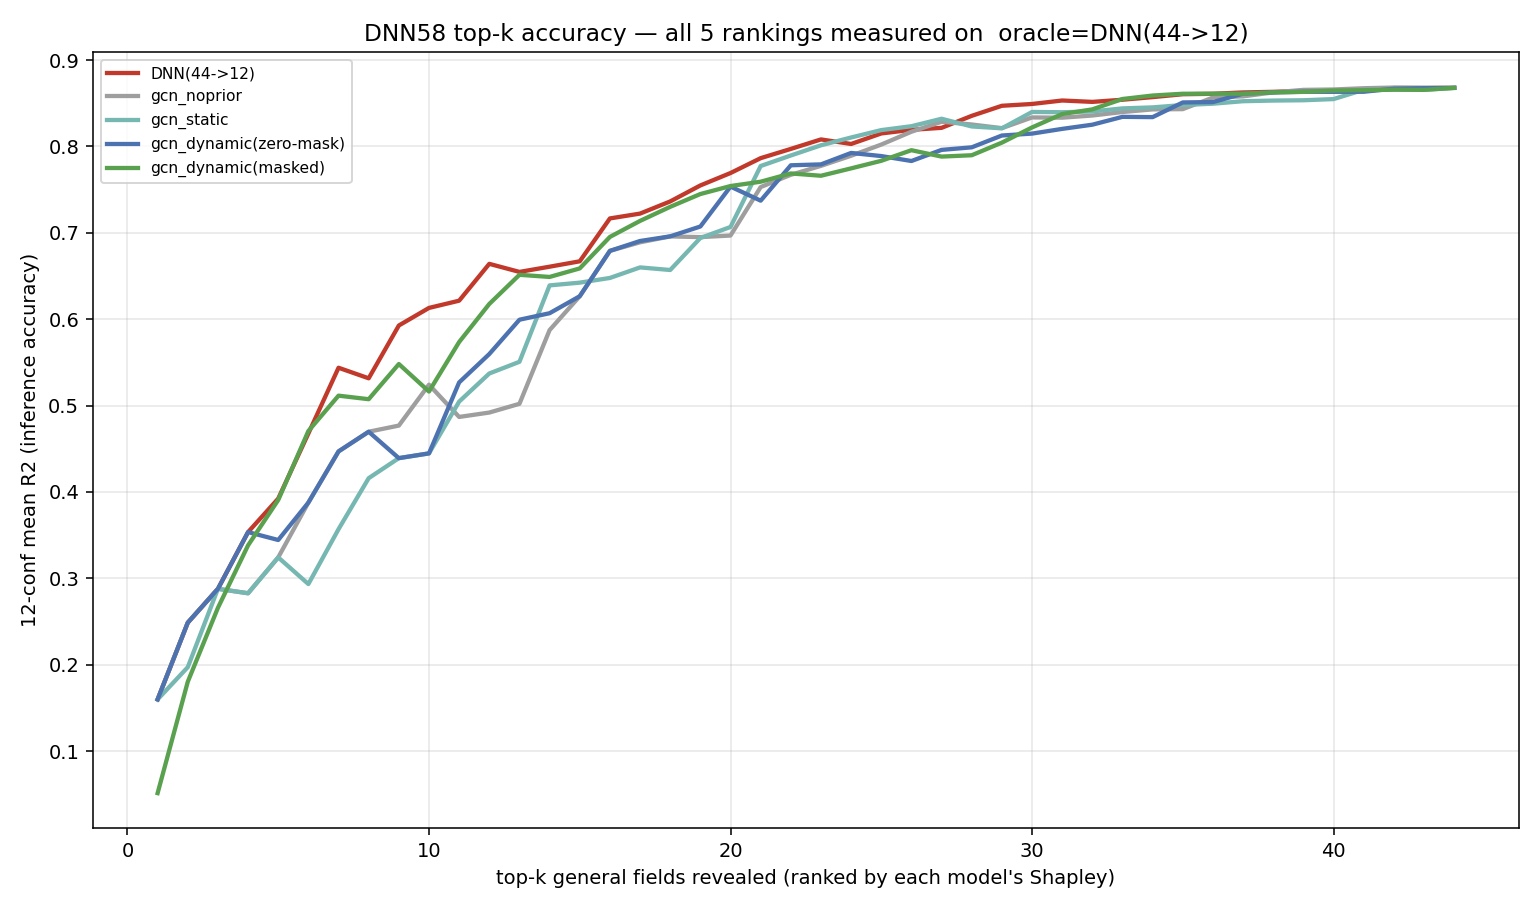

Data behind this chart, as committed beside it:
k, DNN(44->12), gcn_noprior, gcn_static, gcn_dynamic(zero-mask), gcn_dynamic(masked)
1, 0.1598, 0.1598, 0.1598, 0.1598, 0.05131
2, 0.2486, 0.2486, 0.1971, 0.2486, 0.1802
3, 0.2878, 0.2878, 0.2878, 0.2878, 0.2658
4, 0.3535, 0.2827, 0.2827, 0.3535, 0.3382
5, 0.3923, 0.3242, 0.3242, 0.3444, 0.3907
6, 0.4677, 0.3877, 0.2934, 0.3877, 0.4705
7, 0.5438, 0.4469, 0.3569, 0.4469, 0.5115
8, 0.5316, 0.4697, 0.4159, 0.4697, 0.5073
9, 0.5927, 0.4768, 0.4391, 0.4391, 0.5481
10, 0.613, 0.5242, 0.4446, 0.4446, 0.5162
11, 0.6214, 0.4868, 0.5046, 0.5268, 0.5735
12, 0.6641, 0.4919, 0.5371, 0.5596, 0.6176
13, 0.6547, 0.502, 0.5506, 0.5994, 0.6514
14, 0.6608, 0.5874, 0.6391, 0.6069, 0.6489
15, 0.667, 0.6266, 0.6423, 0.6266, 0.6588
16, 0.7166, 0.6791, 0.6477, 0.6791, 0.6952
17, 0.7222, 0.689, 0.6599, 0.6905, 0.7138
18, 0.7363, 0.6958, 0.6569, 0.6959, 0.7301
19, 0.7548, 0.695, 0.694, 0.7073, 0.7449
20, 0.7692, 0.6968, 0.7067, 0.7535, 0.7541
21, 0.7864, 0.753, 0.7773, 0.7372, 0.7591
22, 0.7971, 0.7671, 0.7895, 0.7782, 0.7687
23, 0.8081, 0.7775, 0.8013, 0.7792, 0.766
24, 0.8028, 0.7892, 0.8103, 0.7924, 0.7746
25, 0.815, 0.8021, 0.8189, 0.7888, 0.7833
26, 0.8192, 0.817, 0.8234, 0.7831, 0.7956
27, 0.8215, 0.8286, 0.832, 0.796, 0.7882
28, 0.8354, 0.8254, 0.8231, 0.7989, 0.7898
29, 0.847, 0.8211, 0.8209, 0.8126, 0.8044
30, 0.8491, 0.8335, 0.8399, 0.8148, 0.822
31, 0.8532, 0.8333, 0.8396, 0.8203, 0.8375
32, 0.8516, 0.8358, 0.8405, 0.8252, 0.8429
33, 0.8541, 0.8398, 0.844, 0.8342, 0.8549
34, 0.8571, 0.8429, 0.8452, 0.8339, 0.8589
35, 0.8604, 0.8432, 0.8479, 0.8509, 0.861
36, 0.8609, 0.8566, 0.8495, 0.8513, 0.861
37, 0.8625, 0.858, 0.8523, 0.8611, 0.8611
38, 0.8632, 0.8625, 0.8531, 0.8625, 0.8625
39, 0.8643, 0.8654, 0.8534, 0.8633, 0.8631
40, 0.8642, 0.8659, 0.8548, 0.8632, 0.8647
41, 0.864, 0.8674, 0.8655, 0.8633, 0.8651
42, 0.8676, 0.8682, 0.8657, 0.8668, 0.8657
43, 0.8674, 0.8681, 0.8655, 0.8674, 0.8655
44, 0.8678, 0.8678, 0.8678, 0.8678, 0.8678
